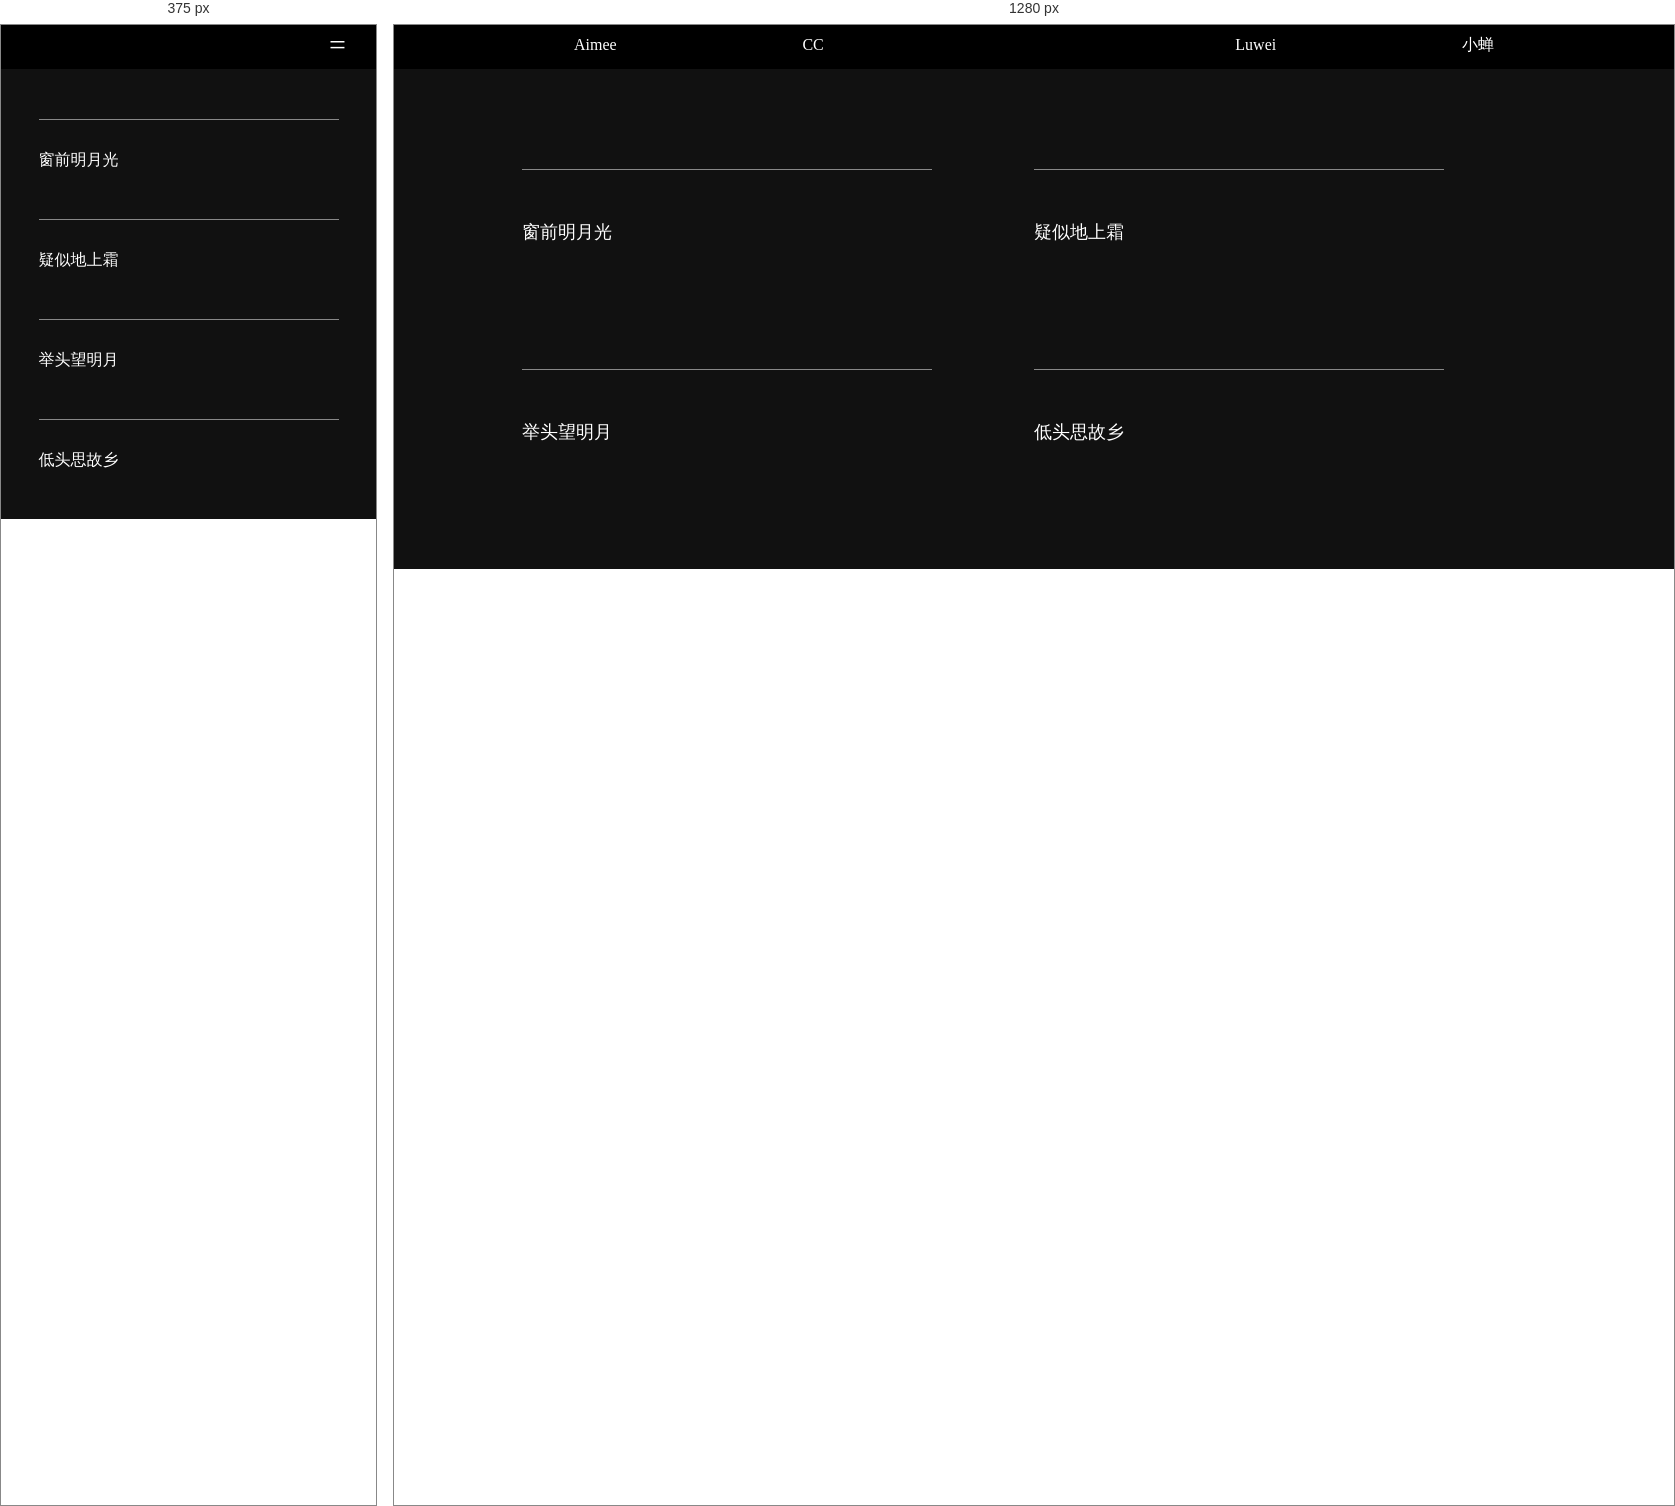
Rendered at 375 px and 1280 px, left to right.

<!-- file: demo.html -->
<!DOCTYPE html>
<html lang="en">
<head>
    <meta charset="UTF-8">
    <meta name="viewport" content="width=device-width, initial-scale=1.0">
    <meta http-equiv="X-UA-Compatible" content="ie=edge">
    <title>Document</title>
    <link rel="stylesheet" href="./css/demo.css">
</head>
<body>
    <nav class="nav">
        <div class="content">
            <ul class="header">
                <li class="header-logo">
                    <a href=""></a>
                </li>
                <li class="more">
                    <a href="javascript:;">=</a>
                </li>
            </ul>
            <ul class="list">
                <li>
                    <a href="">Aimee</a>
                </li>
                <li>
                    <a href="">CC</a>
                </li>
                <li class="logo">
                    <a href=""></a>
                </li>
                <li>
                    <a href="">Luwei</a>
                </li>
                <li>
                    <a href="">小蝉</a>
                </li>
            </ul>
        </div>
    </nav>  
    <main>
        <div class="main">
            <p>窗前明月光</p>
            <p>疑似地上霜</p>
            <p>举头望明月</p>
            <p>低头思故乡</p>
        </div>
    </main>
    <script src="./js/demo.js"></script>
</body>
</html>

/* @media block from css/demo.css */
@media only screen and (max-width:600px){
    .list {
        display: none;
        position: absolute;
        top: 44px;
        width: 100%;
        margin: 0;
        flex-direction: column;
        background: #000;
    }
    .logo {
        display: none;
    }
    .list li {
        width: 80%;
        margin: 0 auto;
        border-top: 1px solid #555;
    }
    .list li:first-child {
        border-top: none;
    }
    .header {
        display: flex;
    }
}

/* @media block from css/demo.css */
@media only screen and (max-width:600px) {
    .main {
        padding-top: 50px;
    }
    .main p {
        /* display: block; */
        width: 100%;
        box-sizing: border-box;
        padding-top: 30px;
        height: 100px;
        border-top: 1px solid #888;
        font-size: 16px;
        font-weight: 200;
        text-align: left;
    }
    .main p:nth-child(2n+1){
        clear: both;
    }
}